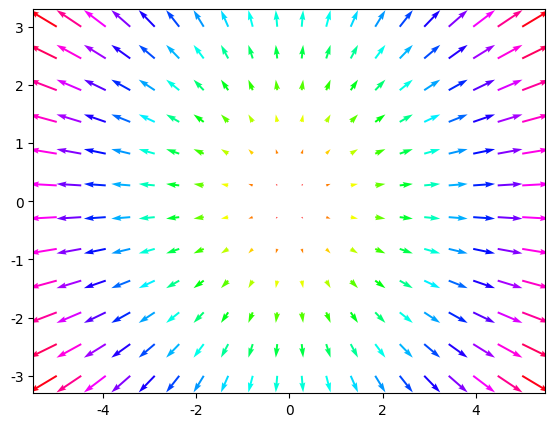

This figure's Python source:
# -*- encoding: utf-8 -*-

"""
5.2.4 矢量合成图
"""

import numpy as np
from matplotlib import pyplot as plt

plt.rcParams['font.sans-serif'] = ['FangSong'] # 设置字体以便正确显示汉字
plt.rcParams['axes.unicode_minus'] = False # 正确显示连字符

y, x = np.mgrid[-3:3:12j, -5:5:20j]
p = np.hypot(x,y)

fig = plt.figure()
ax = fig.add_axes([0.1, 0.1, 0.8, 0.8])
ax.quiver(x, y, x, y, p, cmap='hsv')
plt.show()
